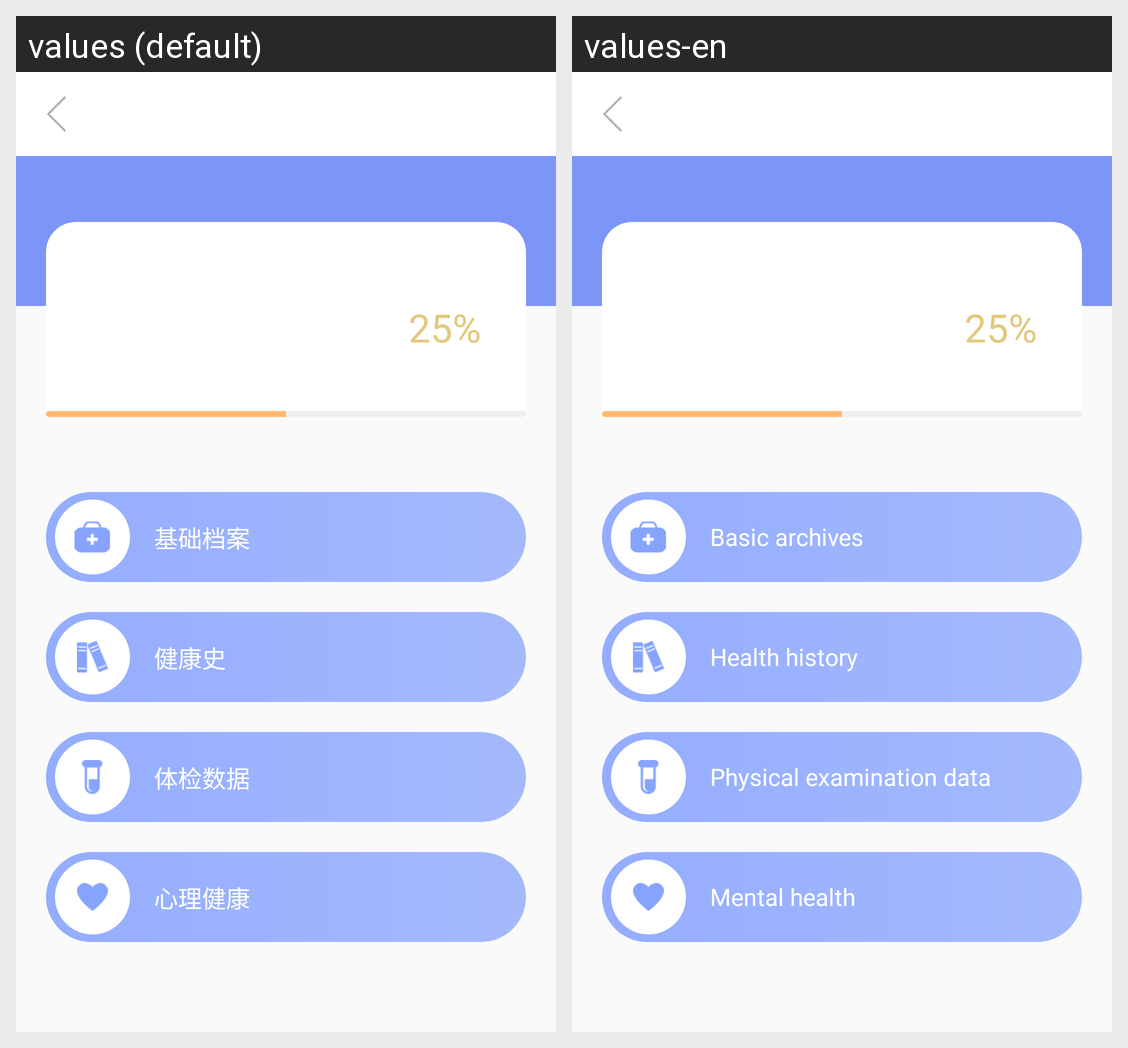

Translations of the strings shown on this Android screen, per locale in the grid:
Android screen res/layout/activity_health_records.xml rendered under 2 locales, left to right: values (default), values-en. Device: Nexus 5 (rendered at 1080×1920; each locale shown at half size, 540×960, under a caption strip naming it); theme AppTheme.
Strings drawn on this screen, with the default value and each locale's value (text and hints the layout hard-codes, and strings that could not be matched under every locale, appear in the picture but are not listed):

basic_file
  values: 基础档案
  values-en: Basic archives

health_history
  values: 健康史
  values-en: Health history

physical_examination_data
  values: 体检数据
  values-en: Physical examination data

mental_health
  values: 心理健康
  values-en: Mental health
